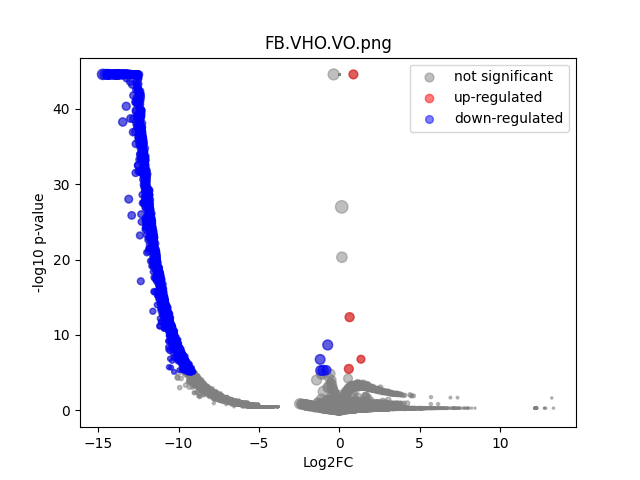

Values plotted in this chart, from the file beside it:
	gene	expression_1	expression_2	log2FC	-log10 p-val	significant
0	MIR1302-2HG	-1.2369128e-10	0.0	1.7198255e-06	44.55	0
1	FAM138A	-1.2369128e-10	0.0	1.7198255e-06	44.55	0
2	OR4F5	-1.2369128e-10	0.0	1.7198255e-06	44.55	0
3	AL627309.1	0.002467	0.0	-4.682	0.4975	0
4	AL627309.3	-1.2369128e-10	0.0	1.7198255e-06	44.55	0
5	AL627309.2	-1.2369128e-10	0.0	1.7198255e-06	44.55	0
6	AL627309.5	0.03748	0.0	-8.554	3.323	0
7	AL627309.4	0.005184	0.0	-5.724	0.8023	0
8	AP006222.2	-1.2369128e-10	0.0	1.7198255e-06	44.55	0
9	AL732372.1	-1.2369128e-10	0.0	1.7198255e-06	44.55	0
10	OR4F29	-1.2369128e-10	0.0	1.7198255e-06	44.55	0
11	AC114498.1	-1.2369128e-10	0.0	1.7198255e-06	44.55	0
12	OR4F16	-1.2369128e-10	0.0	1.7198255e-06	44.55	0
13	AL669831.2	-1.2369128e-10	0.0	1.7198255e-06	44.55	0
14	LINC01409	0.06427	0.0	-9.33	5.195	1
15	FAM87B	-1.2369128e-10	0.0	1.7198255e-06	44.55	0
16	LINC01128	0.07935	0.0	-9.634	6.515	1
17	LINC00115	0.007576	0.0	-6.262	1.029	0
18	FAM41C	0.007209	0.0	-6.192	0.8008	0
19	AL645608.6	-1.2369128e-10	0.0	1.7198255e-06	44.55	0
20	AL645608.2	0.01292	0.0	-7.024	1.329	0
21	AL645608.4	-1.2369128e-10	0.0	1.7198255e-06	44.55	0
22	LINC02593	-1.2369128e-10	0.0	1.7198255e-06	44.55	0
23	SAMD11	0.05753	0.0	-9.171	5.241	1
24	NOC2L	0.1938	0.0	-10.92	13.87	1
25	KLHL17	0.01464	0.0	-7.204	1.575	0
26	PLEKHN1	0.004722	0.0	-5.591	0.7068	0
27	PERM1	-1.2369128e-10	0.0	1.7198255e-06	44.55	0
28	AL645608.7	0.01216	0.0	-6.938	1.297	0
29	HES4	0.3938	0.4893	0.3134	0.05687	0
30	ISG15	0.1606	0.0	-10.65	11.17	1
31	AL645608.1	-1.2369128e-10	0.0	1.7198255e-06	44.55	0
32	AGRN	0.1604	0.0	-10.65	12.46	1
33	AL645608.5	-1.2369128e-10	0.0	1.7198255e-06	44.55	0
34	AL645608.8	-1.2369128e-10	0.0	1.7198255e-06	44.55	0
35	RNF223	-1.2369128e-10	0.0	1.7198255e-06	44.55	0
36	C1orf159	0.01947	0.0	-7.612	1.856	0
37	AL390719.3	-1.2369128e-10	0.0	1.7198255e-06	44.55	0
38	LINC01342	-1.2369128e-10	0.0	1.7198255e-06	44.55	0
39	AL390719.2	-1.2369128e-10	0.0	1.7198255e-06	44.55	0
40	TTLL10-AS1	-1.2369128e-10	0.0	1.7198255e-06	44.55	0
41	TTLL10	-1.2369128e-10	0.0	1.7198255e-06	44.55	0
42	TNFRSF18	0.0142	0.0	-7.16	1.056	0
43	TNFRSF4	-1.2369128e-10	0.0	1.7198255e-06	44.55	0
44	SDF4	0.7718	0.9454	0.2928	1.775	0
45	B3GALT6	0.1731	0.4561	1.397	0.1895	0
46	C1QTNF12	0.01522	0.4561	4.896	0.2918	0
47	AL162741.1	-1.2369128e-10	0.0	1.7198255e-06	44.55	0
48	UBE2J2	0.215	0.4561	1.085	0.1609	0
49	LINC01786	-1.2369128e-10	0.0	1.7198255e-06	44.55	0
50	SCNN1D	0.009694	0.0	-6.614	1.067	0
51	ACAP3	0.09524	0.4561	2.259	0.2412	0
52	PUSL1	0.1232	0.0	-10.27	9.253	1
53	INTS11	0.1628	0.0	-10.67	12.54	1
54	AL139287.1	-1.2369128e-10	0.0	1.7198255e-06	44.55	0
55	CPTP	0.05615	0.0	-9.136	5.109	1
56	TAS1R3	-1.2369128e-10	0.0	1.7198255e-06	44.55	0
57	DVL1	0.088	0.0	-9.783	6.966	1
58	MXRA8	0.1901	0.0	-10.89	13.7	1
59	AURKAIP1	0.6442	1.188	0.8827	0.5313	0
... 36,541 more rows
